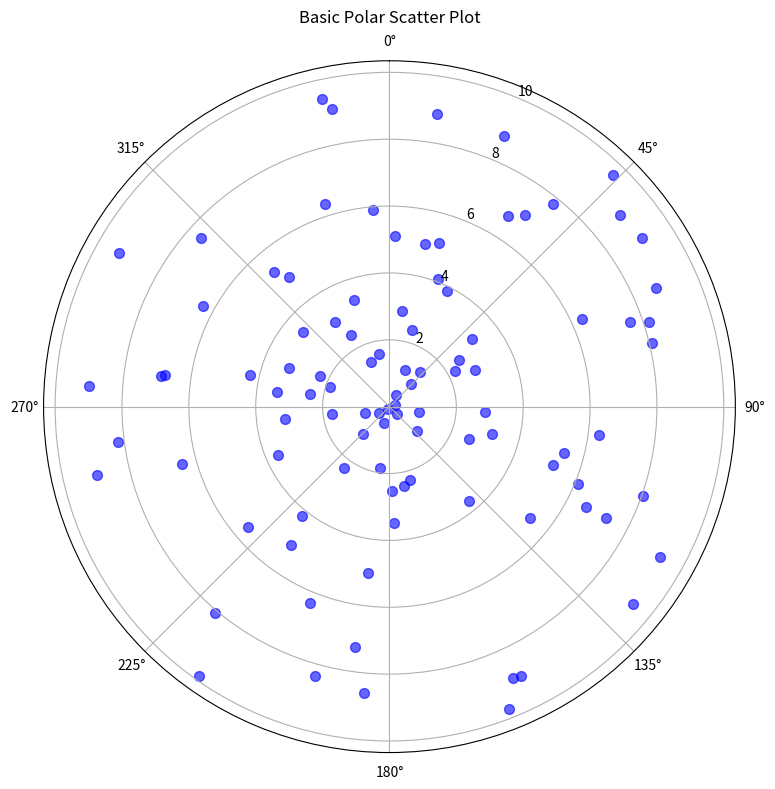
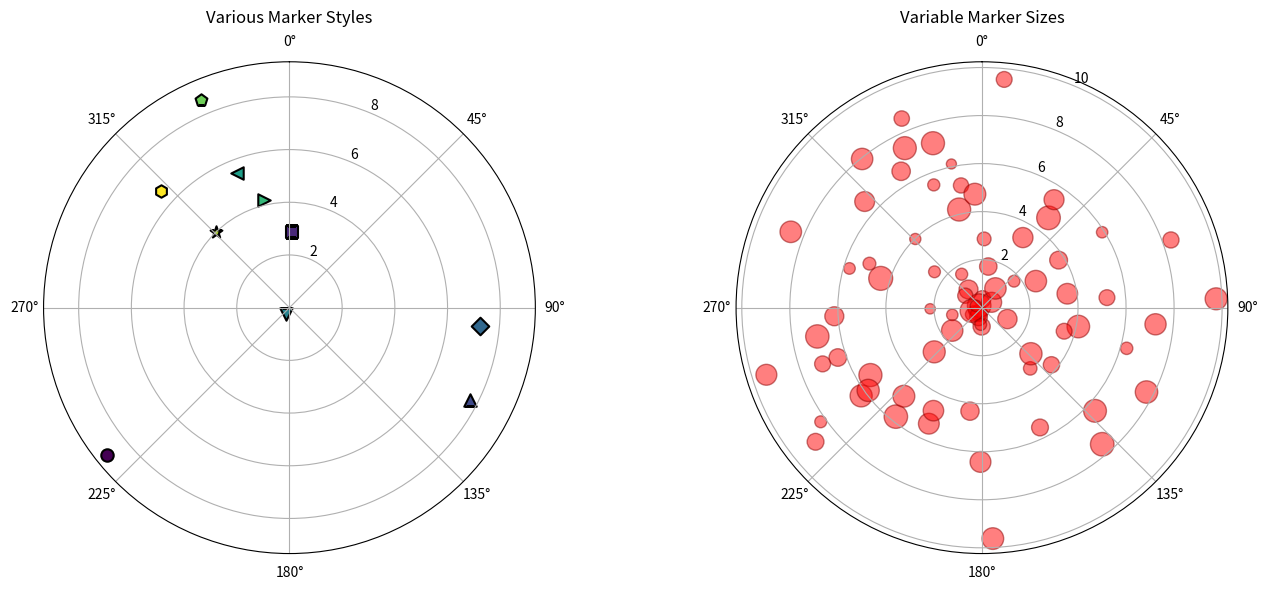
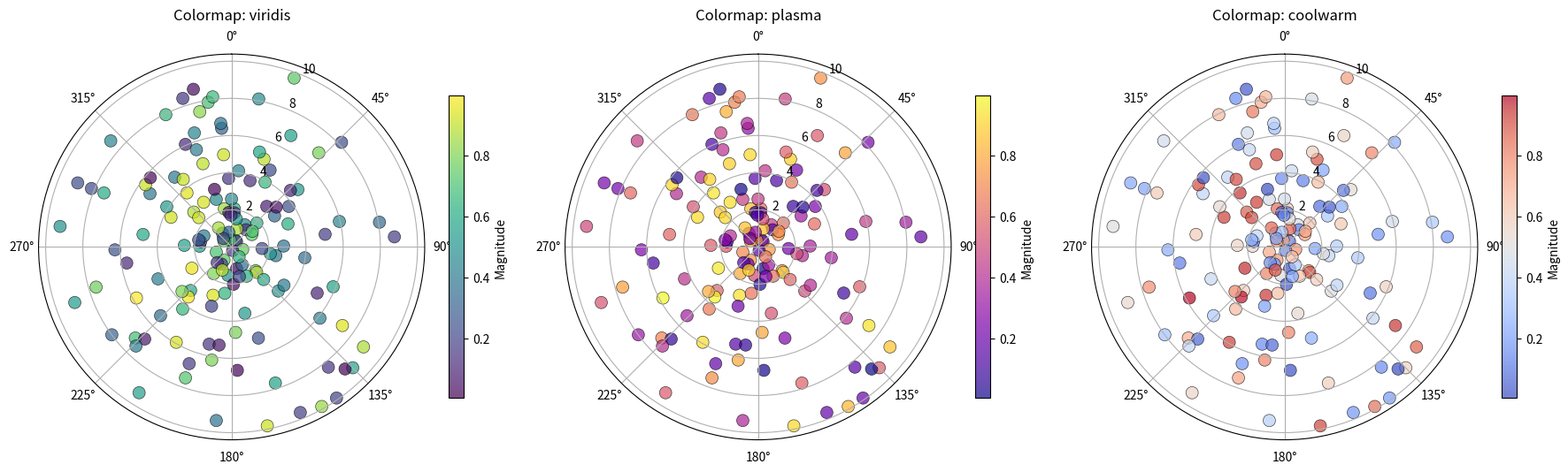
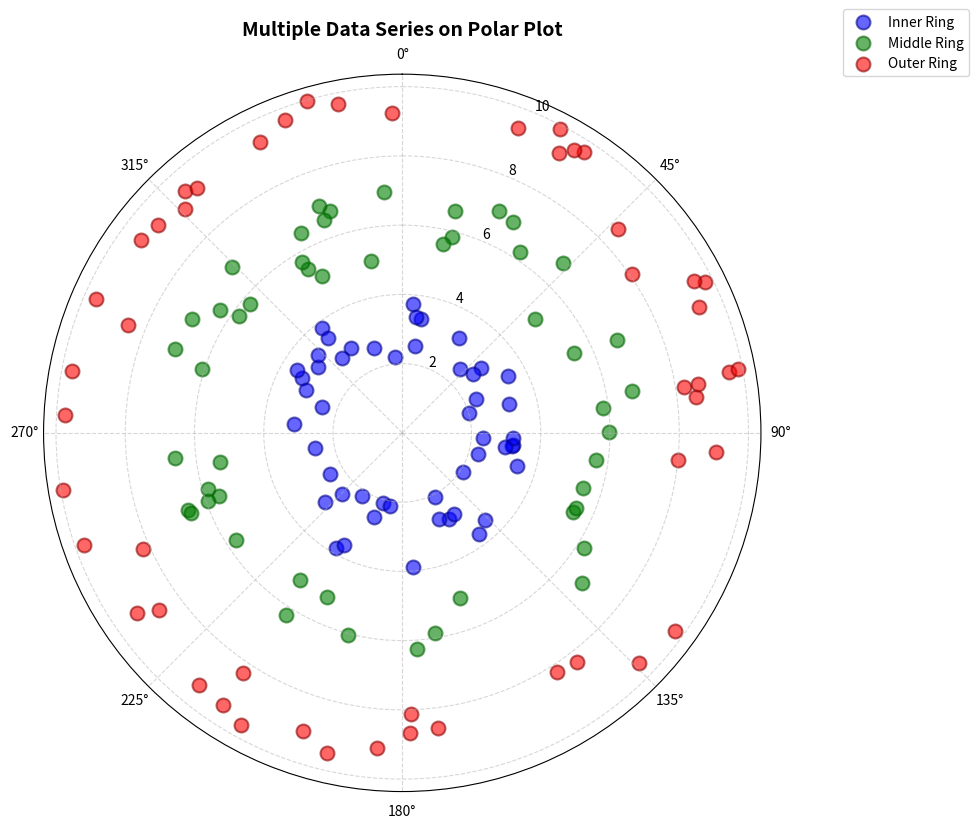
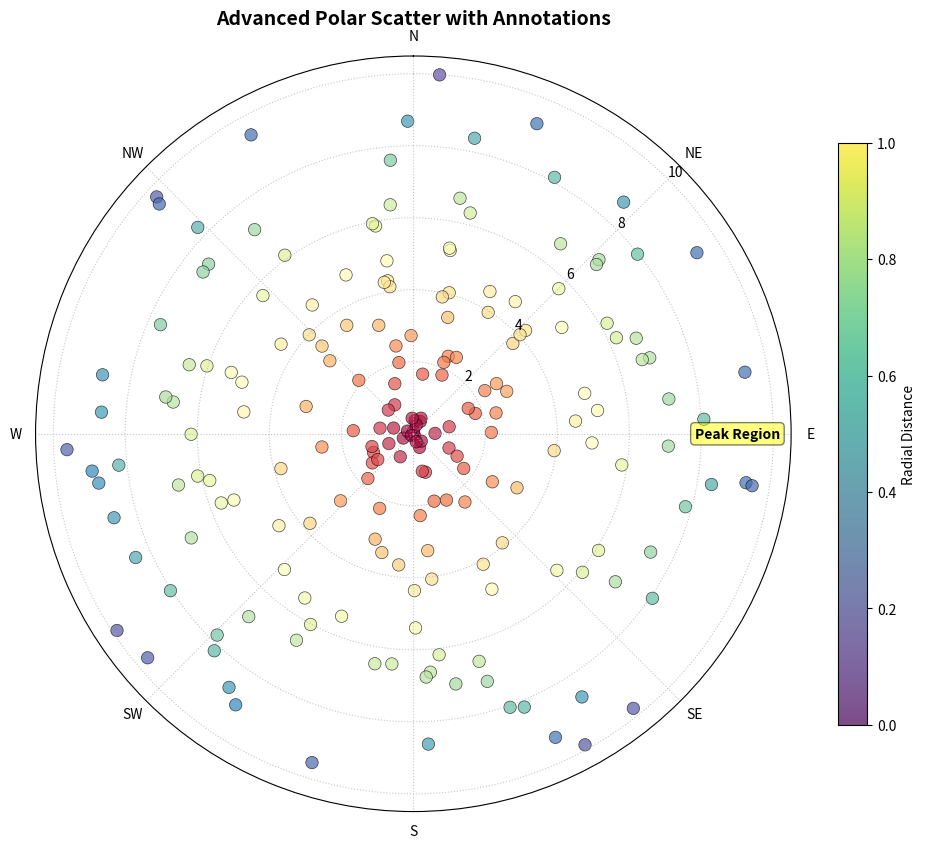

Write the Python code that produced these figures, in order. (Note: this script raises an exception after producing the figures.)
"""
Scatter Plots on Polar Axis - Complete Tutorial Examples
This file contains all the code examples from the tutorial.
"""

import matplotlib.pyplot as plt
import numpy as np

# Set random seed for reproducibility
np.random.seed(42)

print("=" * 60)
print("SCATTER PLOTS ON POLAR AXIS - TUTORIAL EXECUTION")
print("=" * 60)

# ============================================================================
# EXAMPLE 1: Basic Polar Scatter Plot
# ============================================================================
print("\n[1/6] Creating Basic Polar Scatter Plot...")

fig = plt.figure(figsize=(8, 8))
ax = fig.add_subplot(111, projection='polar')

# Generate random data
n_points = 100
theta = np.random.uniform(0, 2 * np.pi, n_points)  # Angles in radians
r = np.random.uniform(0, 10, n_points)  # Radii

# Create scatter plot
ax.scatter(theta, r, c='blue', alpha=0.6, s=50)

# Set title and labels
ax.set_title('Basic Polar Scatter Plot', va='bottom')
ax.set_theta_zero_location('N')  # Zero angle at North
ax.set_theta_direction(-1)  # Clockwise direction

plt.tight_layout()
plt.savefig('01_basic_polar_scatter.png', dpi=150, bbox_inches='tight')
plt.close()
print("✓ Saved: 01_basic_polar_scatter.png")

# ============================================================================
# EXAMPLE 2: Customizing Markers and Colors
# ============================================================================
print("\n[2/6] Creating Custom Markers and Colors Plot...")

fig, axes = plt.subplots(1, 2, figsize=(14, 6), subplot_kw={'projection': 'polar'})

# Generate data
n_points = 80
theta = np.random.uniform(0, 2 * np.pi, n_points)
r = np.random.uniform(0, 10, n_points)

# Left subplot - Different marker styles
ax1 = axes[0]
markers = ['o', 's', '^', 'D', 'v', '<', '>', 'p', '*', 'h']
colors = plt.cm.viridis(np.linspace(0, 1, len(markers)))

for i, (marker, color) in enumerate(zip(markers, colors)):
    idx = i * len(theta) // len(markers)
    ax1.scatter(theta[idx], r[idx], marker=marker, s=80, 
                c=color, edgecolors='black', linewidths=1.5, label=f'Marker {i+1}')

ax1.set_title('Various Marker Styles', va='bottom')
ax1.set_theta_zero_location('N')
ax1.set_theta_direction(-1)

# Right subplot - Custom marker sizes
ax2 = axes[1]
sizes = np.random.uniform(50, 300, n_points)
ax2.scatter(theta, r, s=sizes, c='red', alpha=0.5, 
            edgecolors='darkred', linewidths=1, marker='o')

ax2.set_title('Variable Marker Sizes', va='bottom')
ax2.set_theta_zero_location('N')
ax2.set_theta_direction(-1)

plt.tight_layout()
plt.savefig('02_custom_markers_colors.png', dpi=150, bbox_inches='tight')
plt.close()
print("✓ Saved: 02_custom_markers_colors.png")

# ============================================================================
# EXAMPLE 3: Colored Scatter with Magnitude
# ============================================================================
print("\n[3/6] Creating Colored Scatter with Magnitude Plot...")

fig, axes = plt.subplots(1, 3, figsize=(18, 6), subplot_kw={'projection': 'polar'})

# Generate data with magnitude
n_points = 150
theta = np.random.uniform(0, 2 * np.pi, n_points)
r = np.random.uniform(0, 10, n_points)
magnitude = np.random.uniform(0, 1, n_points)

# Different colormaps
colormaps = ['viridis', 'plasma', 'coolwarm']

for ax, cmap in zip(axes, colormaps):
    scatter = ax.scatter(theta, r, c=magnitude, cmap=cmap, 
                         s=100, alpha=0.7, edgecolors='black', linewidths=0.5)
    ax.set_title(f'Colormap: {cmap}', va='bottom')
    ax.set_theta_zero_location('N')
    ax.set_theta_direction(-1)
    
    # Add colorbar
    cbar = plt.colorbar(scatter, ax=ax, shrink=0.6)
    cbar.set_label('Magnitude')

plt.tight_layout()
plt.savefig('03_colored_scatter_magnitude.png', dpi=150, bbox_inches='tight')
plt.close()
print("✓ Saved: 03_colored_scatter_magnitude.png")

# ============================================================================
# EXAMPLE 4: Multiple Data Series
# ============================================================================
print("\n[4/6] Creating Multiple Data Series Plot...")

fig = plt.figure(figsize=(10, 10))
ax = fig.add_subplot(111, projection='polar')

# Generate multiple data series
n_points = 50

# Series 1: Inner ring
theta1 = np.random.uniform(0, 2 * np.pi, n_points)
r1 = np.random.uniform(2, 4, n_points)

# Series 2: Middle ring
theta2 = np.random.uniform(0, 2 * np.pi, n_points)
r2 = np.random.uniform(5, 7, n_points)

# Series 3: Outer ring
theta3 = np.random.uniform(0, 2 * np.pi, n_points)
r3 = np.random.uniform(8, 10, n_points)

# Plot each series
ax.scatter(theta1, r1, c='blue', s=100, alpha=0.6, 
           edgecolors='darkblue', linewidths=1.5, label='Inner Ring')
ax.scatter(theta2, r2, c='green', s=100, alpha=0.6, 
           edgecolors='darkgreen', linewidths=1.5, label='Middle Ring')
ax.scatter(theta3, r3, c='red', s=100, alpha=0.6, 
           edgecolors='darkred', linewidths=1.5, label='Outer Ring')

# Customize axes
ax.set_title('Multiple Data Series on Polar Plot', va='bottom', fontsize=14, fontweight='bold')
ax.set_theta_zero_location('N')
ax.set_theta_direction(-1)

# Add legend
ax.legend(loc='upper right', bbox_to_anchor=(1.3, 1.1))

# Add grid
ax.grid(True, linestyle='--', alpha=0.5)

plt.tight_layout()
plt.savefig('04_multiple_data_series.png', dpi=150, bbox_inches='tight')
plt.close()
print("✓ Saved: 04_multiple_data_series.png")

# ============================================================================
# EXAMPLE 5: Advanced Styling and Annotations
# ============================================================================
print("\n[5/6] Creating Advanced Styling and Annotations Plot...")

fig = plt.figure(figsize=(10, 10))
ax = fig.add_subplot(111, projection='polar')

# Generate data
n_points = 200
theta = np.random.uniform(0, 2 * np.pi, n_points)
r = np.random.uniform(0, 10, n_points)
colors = plt.cm.Spectral(r / 10)

# Create scatter plot
scatter = ax.scatter(theta, r, c=colors, s=80, alpha=0.7, 
                     edgecolors='black', linewidths=0.5)

# Customize radial ticks
ax.set_rticks([2, 4, 6, 8, 10])
ax.set_rlabel_position(45)  # Position of radial labels

# Customize theta ticks (in degrees)
ax.set_xticks(np.deg2rad(np.arange(0, 360, 45)))
ax.set_xticklabels(['N', 'NE', 'E', 'SE', 'S', 'SW', 'W', 'NW'])

# Set zero angle and direction
ax.set_theta_zero_location('N')
ax.set_theta_direction(-1)

# Add title
ax.set_title('Advanced Polar Scatter with Annotations', 
             va='bottom', fontsize=14, fontweight='bold', pad=20)

# Add annotation
ax.text(np.pi/2, 9, 'Peak Region', ha='center', va='center',
        bbox=dict(boxstyle='round', facecolor='yellow', alpha=0.5),
        fontsize=10, fontweight='bold')

# Customize grid
ax.grid(True, linestyle=':', alpha=0.7)

# Add colorbar
cbar = plt.colorbar(scatter, ax=ax, shrink=0.6, label='Radial Distance')

plt.tight_layout()
plt.savefig('05_advanced_styling_annotations.png', dpi=150, bbox_inches='tight')
plt.close()
print("✓ Saved: 05_advanced_styling_annotations.png")

# ============================================================================
# EXAMPLE 6: Wind Rose Diagram
# ============================================================================
print("\n[6/6] Creating Wind Rose Diagram...")

fig = plt.figure(figsize=(10, 10))
ax = fig.add_subplot(111, projection='polar')

# Simulate wind data (direction in degrees, speed in m/s)
directions = np.random.choice([0, 22.5, 45, 67.5, 90, 112.5, 135, 157.5, 
                               180, 202.5, 225, 247.5, 270, 292.5, 315, 337.5], 
                             size=500, p=[0.05, 0.08, 0.10, 0.12, 0.15, 0.12, 0.10, 0.08,
                                          0.05, 0.08, 0.10, 0.12, 0.15, 0.12, 0.10, 0.08])
speeds = np.random.exponential(5, 500)  # Exponential distribution for wind speeds
speeds = np.clip(speeds, 0, 25)  # Cap at 25 m/s

# Convert to radians (note: wind direction is from where it blows)
theta = np.deg2rad(directions)

# Color based on speed
colors = plt.cm.YlOrRd(speeds / 25)

# Create scatter plot
scatter = ax.scatter(theta, speeds, c=colors, s=30, alpha=0.6, 
                     edgecolors='black', linewidths=0.3)

# Customize axes
ax.set_theta_zero_location('N')
ax.set_theta_direction(-1)

# Set radial ticks (wind speed)
ax.set_rticks([5, 10, 15, 20, 25])
ax.set_rlabel_position(45)

# Set theta ticks
ax.set_xticks(np.deg2rad(np.arange(0, 360, 45)))
ax.set_xticklabels(['N', 'NE', 'E', 'SE', 'S', 'SW', 'W', 'NW'])

# Add title
ax.set_title('Wind Rose Diagram\n(Scatter Plot Representation)', 
             va='bottom', fontsize=14, fontweight='bold', pad=20)

# Add colorbar
cbar = plt.colorbar(scatter, ax=ax, shrink=0.6)
cbar.set_label('Wind Speed (m/s)')

# Add grid
ax.grid(True, linestyle='--', alpha=0.5)

plt.tight_layout()
plt.savefig('06_wind_rose_diagram.png', dpi=150, bbox_inches='tight')
plt.close()
print("✓ Saved: 06_wind_rose_diagram.png")

# ============================================================================
# SUMMARY
# ============================================================================
print("\n" + "=" * 60)
print("TUTORIAL EXECUTION COMPLETE!")
print("=" * 60)
print("\nGenerated Files:")
print("  1. 01_basic_polar_scatter.png")
print("  2. 02_custom_markers_colors.png")
print("  3. 03_colored_scatter_magnitude.png")
print("  4. 04_multiple_data_series.png")
print("  5. 05_advanced_styling_annotations.png")
print("  6. 06_wind_rose_diagram.png")
print("\nTutorial documentation saved in: polar_scatter_tutorial.md")
print("=" * 60)
